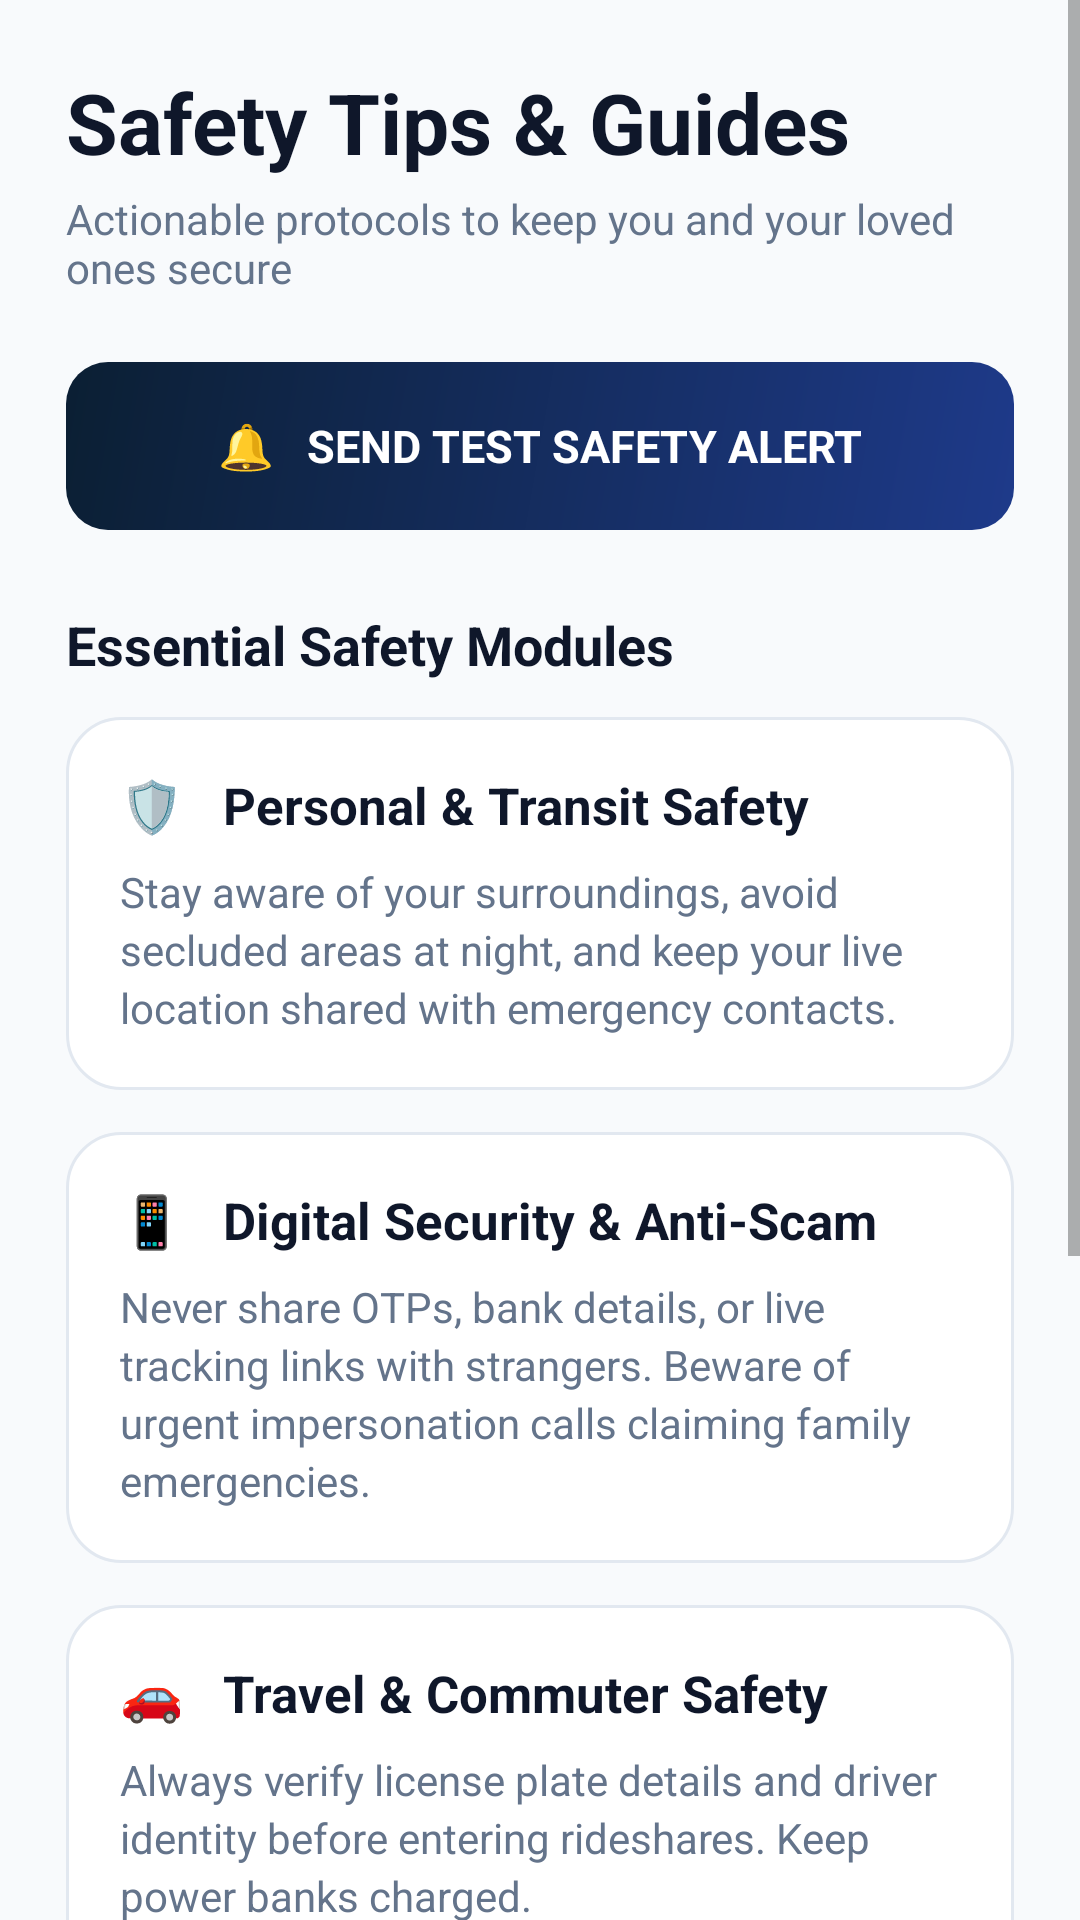

Here is an Android app screen rendered from its layout file. Give the layout XML and the strings, colors and styles it references.
<!-- AndroidManifest.xml: application theme Theme.SafeZone -->
<!-- res/layout/activity_safety_tips.xml -->
<?xml version="1.0" encoding="utf-8"?>
<ScrollView xmlns:android="http://schemas.android.com/apk/res/android"
    android:layout_width="match_parent"
    android:layout_height="match_parent"
    android:background="?attr/appBgColor"
    android:fitsSystemWindows="true">

    <LinearLayout
        android:layout_width="match_parent"
        android:layout_height="wrap_content"
        android:orientation="vertical"
        android:padding="22dp">

        <TextView
            android:layout_width="wrap_content"
            android:layout_height="wrap_content"
            android:text="Safety Tips &amp; Guides"
            android:textColor="?attr/textPrimaryColor"
            android:textSize="28sp"
            android:textStyle="bold" />

        <TextView
            android:layout_width="wrap_content"
            android:layout_height="wrap_content"
            android:layout_marginTop="4dp"
            android:text="Actionable protocols to keep you and your loved ones secure"
            android:textColor="?attr/textSecondaryColor"
            android:textSize="14sp" />

        <TextView
            android:id="@+id/btnSafetyNotification"
            android:layout_width="match_parent"
            android:layout_height="56dp"
            android:layout_marginTop="22dp"
            android:background="@drawable/bg_primary_button"
            android:clickable="true"
            android:focusable="true"
            android:gravity="center"
            android:text="🔔   SEND TEST SAFETY ALERT"
            android:textColor="#FFFFFF"
            android:textSize="15sp"
            android:textStyle="bold" />

        <TextView
            android:id="@+id/tipTitle"
            android:layout_width="wrap_content"
            android:layout_height="wrap_content"
            android:layout_marginTop="26dp"
            android:text="Essential Safety Modules"
            android:textColor="?attr/textPrimaryColor"
            android:textSize="18sp"
            android:textStyle="bold" />

        
        <LinearLayout
            android:layout_width="match_parent"
            android:layout_height="wrap_content"
            android:layout_marginTop="12dp"
            android:background="@drawable/bg_action_card"
            android:orientation="vertical"
            android:padding="18dp">

            <TextView
                android:layout_width="wrap_content"
                android:layout_height="wrap_content"
                android:text="🛡️   Personal &amp; Transit Safety"
                android:textColor="?attr/textPrimaryColor"
                android:textSize="17sp"
                android:textStyle="bold" />

            <TextView
                android:layout_width="match_parent"
                android:layout_height="wrap_content"
                android:layout_marginTop="8dp"
                android:lineSpacingExtra="3dp"
                android:text="Stay aware of your surroundings, avoid secluded areas at night, and keep your live location shared with emergency contacts."
                android:textColor="?attr/textSecondaryColor"
                android:textSize="14sp" />

        </LinearLayout>

        
        <LinearLayout
            android:layout_width="match_parent"
            android:layout_height="wrap_content"
            android:layout_marginTop="14dp"
            android:background="@drawable/bg_action_card"
            android:orientation="vertical"
            android:padding="18dp">

            <TextView
                android:layout_width="wrap_content"
                android:layout_height="wrap_content"
                android:text="📱   Digital Security &amp; Anti-Scam"
                android:textColor="?attr/textPrimaryColor"
                android:textSize="17sp"
                android:textStyle="bold" />

            <TextView
                android:layout_width="match_parent"
                android:layout_height="wrap_content"
                android:layout_marginTop="8dp"
                android:lineSpacingExtra="3dp"
                android:text="Never share OTPs, bank details, or live tracking links with strangers. Beware of urgent impersonation calls claiming family emergencies."
                android:textColor="?attr/textSecondaryColor"
                android:textSize="14sp" />

        </LinearLayout>

        
        <LinearLayout
            android:layout_width="match_parent"
            android:layout_height="wrap_content"
            android:layout_marginTop="14dp"
            android:background="@drawable/bg_action_card"
            android:orientation="vertical"
            android:padding="18dp">

            <TextView
                android:layout_width="wrap_content"
                android:layout_height="wrap_content"
                android:text="🚗   Travel &amp; Commuter Safety"
                android:textColor="?attr/textPrimaryColor"
                android:textSize="17sp"
                android:textStyle="bold" />

            <TextView
                android:layout_width="match_parent"
                android:layout_height="wrap_content"
                android:layout_marginTop="8dp"
                android:lineSpacingExtra="3dp"
                android:text="Always verify license plate details and driver identity before entering rideshares. Keep power banks charged."
                android:textColor="?attr/textSecondaryColor"
                android:textSize="14sp" />

        </LinearLayout>

        
        <LinearLayout
            android:layout_width="match_parent"
            android:layout_height="wrap_content"
            android:layout_marginTop="14dp"
            android:background="@drawable/bg_action_card"
            android:orientation="vertical"
            android:padding="18dp">

            <TextView
                android:layout_width="wrap_content"
                android:layout_height="wrap_content"
                android:text="🔥   Fire Evacuation &amp; Hazards"
                android:textColor="?attr/textPrimaryColor"
                android:textSize="17sp"
                android:textStyle="bold" />

            <TextView
                android:layout_width="match_parent"
                android:layout_height="wrap_content"
                android:layout_marginTop="8dp"
                android:lineSpacingExtra="3dp"
                android:text="Locate fire exits immediately upon entering buildings. In heavy smoke, stay close to the floor and never use elevators."
                android:textColor="?attr/textSecondaryColor"
                android:textSize="14sp" />

        </LinearLayout>

        
        <LinearLayout
            android:layout_width="match_parent"
            android:layout_height="wrap_content"
            android:layout_marginTop="14dp"
            android:layout_marginBottom="20dp"
            android:background="@drawable/bg_action_card"
            android:orientation="vertical"
            android:padding="18dp">

            <TextView
                android:layout_width="wrap_content"
                android:layout_height="wrap_content"
                android:text="🏥   Medical &amp; First Aid Basics"
                android:textColor="?attr/textPrimaryColor"
                android:textSize="17sp"
                android:textStyle="bold" />

            <TextView
                android:layout_width="match_parent"
                android:layout_height="wrap_content"
                android:layout_marginTop="8dp"
                android:lineSpacingExtra="3dp"
                android:text="Keep essential medical info and blood type in your SAFEZONE profile. Learn basic CPR chest compression techniques."
                android:textColor="?attr/textSecondaryColor"
                android:textSize="14sp" />

        </LinearLayout>

    </LinearLayout>

</ScrollView>
<!-- resources referenced by this layout -->
<resources>
  <!-- drawable bg_action_card (drawable) -->
  <?xml version="1.0" encoding="utf-8"?>
  <ripple xmlns:android="http://schemas.android.com/apk/res/android"
      android:color="#203B82F6">
      <item>
          <shape android:shape="rectangle">
              <solid android:color="?attr/cardSurfaceColor" />
              <stroke
                  android:width="1dp"
                  android:color="?attr/cardStrokeColor" />
              <corners android:radius="18dp" />
          </shape>
      </item>
  </ripple>
  <!-- drawable bg_primary_button (drawable) -->
  <?xml version="1.0" encoding="utf-8"?>
  <ripple xmlns:android="http://schemas.android.com/apk/res/android"
      android:color="#40FFFFFF">
      <item>
          <shape android:shape="rectangle">
              <gradient
                  android:angle="135"
                  android:startColor="#1E3A8A"
                  android:endColor="#0B1F33"
                  android:type="linear" />
              <corners android:radius="14dp" />
          </shape>
      </item>
  </ripple>
  <style name="Theme.SafeZone" parent="Theme.MaterialComponents.DayNight.NoActionBar">
          <item name="android:fontFamily">sans-serif</item>
          <item name="android:windowLightStatusBar">true</item>
          <item name="android:statusBarColor">@color/app_bg_light</item>
          <item name="android:navigationBarColor">@color/app_bg_light</item>
  
          
          <item name="appBgColor">@color/app_bg_light</item>
          <item name="cardSurfaceColor">@color/card_surface_light</item>
          <item name="cardStrokeColor">@color/card_stroke_light</item>
          <item name="textPrimaryColor">@color/text_primary_light</item>
          <item name="textSecondaryColor">@color/text_secondary_light</item>
          <item name="statusPillBg">@color/status_pill_bg_light</item>
          <item name="statusPillText">@color/status_pill_text_light</item>
          <item name="statusPillStroke">@color/status_pill_stroke_light</item>
      </style>
  <color name="app_bg_light">#F8FAFC</color>
  <color name="card_surface_light">#FFFFFF</color>
  <color name="card_stroke_light">#E2E8F0</color>
  <color name="text_primary_light">#0F172A</color>
  <color name="text_secondary_light">#64748B</color>
  <color name="status_pill_bg_light">#ECFDF5</color>
  <color name="status_pill_text_light">#059669</color>
  <color name="status_pill_stroke_light">#A7F3D0</color>
</resources>
